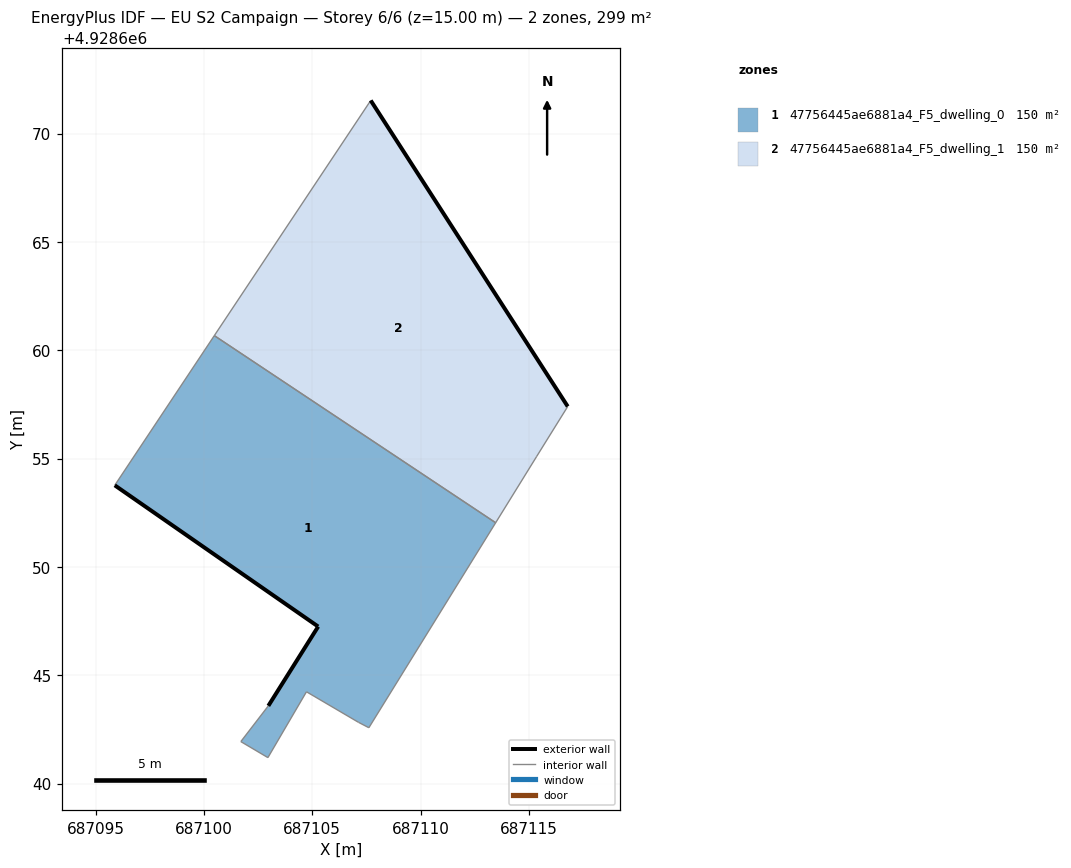
=== STOREY PLAN SPEC (per zone: floor XY polygon, exterior-wall plan segments, windows/doors) ===
zone 1: 47756445ae6881a4_F5_dwelling_0  (149.6 m²)
  floor: (687107.61, 4928642.58) (687113.47, 4928652.04) (687100.48, 4928660.68) (687095.88, 4928653.77) (687105.27, 4928647.25) (687102.97, 4928643.59) (687101.70, 4928641.94) (687102.95, 4928641.20) (687104.73, 4928644.24) (687107.13, 4928642.83)
  exterior wall: (687102.97, 4928643.59) – (687105.27, 4928647.25)  [4.3 m]
  exterior wall: (687105.27, 4928647.25) – (687095.88, 4928653.77)  [11.4 m]
  interior walls: 8
zone 2: 47756445ae6881a4_F5_dwelling_1  (149.6 m²)
  floor: (687113.47, 4928652.04) (687115.36, 4928655.11) (687116.79, 4928657.41) (687107.70, 4928671.53) (687100.48, 4928660.68)
  exterior wall: (687107.70, 4928671.53) – (687116.79, 4928657.41)  [16.8 m]
  interior walls: 4

=== DERIVED (storey summary) ===
Building: EU S2 Campaign
Storey: 6 of 6  (floor level z = 15.00 m)
Storey gross floor area: 299.1 m²
Zones on this storey: 2
  - 47756445ae6881a4_F5_dwelling_0: floor 149.6 m²; exterior wall 15.8 m (47.3 m²); WWR 0.0%
  - 47756445ae6881a4_F5_dwelling_1: floor 149.6 m²; exterior wall 16.8 m (50.4 m²); WWR 0.0%
Zone adjacency (shared interzone walls):
  - 47756445ae6881a4_F5_dwelling_0 ↔ 47756445ae6881a4_F5_dwelling_1